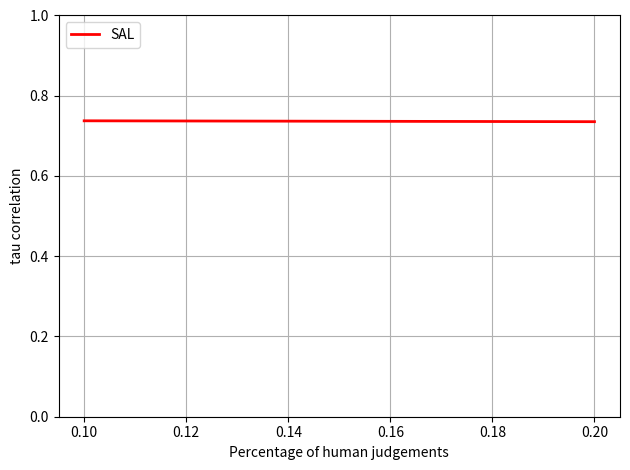

The matplotlib source for this figure:
import matplotlib.pyplot as plt
x_labels_set =[0.1, 0.2]

protocol_result = [0.73753435729546446, 0.73534257614451215]
plt.plot(x_labels_set, protocol_result, '-r', label='SAL', linewidth=2.0)
#plt.plot(x_labels_set, protocol_result['CAL'], '-b', label='CAL', linewidth=2.0)
#plt.plot(x_labels_set, protocol_result['SPL'], '-g', label='SPL', linewidth=2.0)

plt.xlabel('Percentage of human judgements')

plt.ylabel('tau correlation')
plt.ylim([0.0, 1])
plt.legend(loc=2)
plt.grid()
plt.tight_layout()
plt.show()
